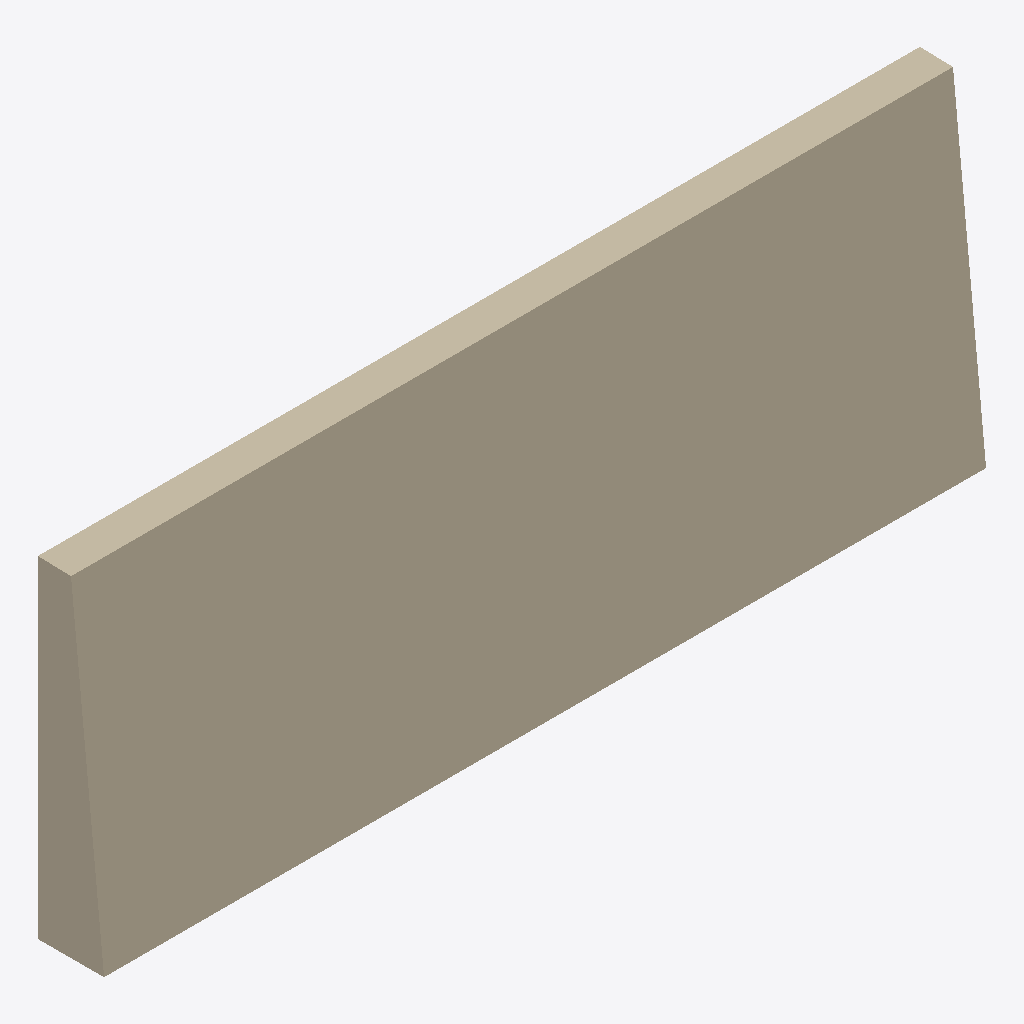
Isometric view of an IFC building model (IFC-SPF (STEP), schema IFC4X3, length unit metre), seen from the south-west, elements coloured by IFC class: 1 wall (beige).
Extent 8.0 m × 0.6 m × 3.0 m (x, y, z). Elements (1): 1 IfcWall.

HEADER;
FILE_DESCRIPTION(('ViewDefinition[DesignTransferView]'),'2;1');
FILE_NAME('/dev/null','2026-03-13T14:44:20+01:00',(''),(''),'IfcOpenShell 0.8.3.post2','IfcOpenShell 0.8.3.post2','Nobody');
FILE_SCHEMA(('IFC4X3'));
ENDSEC;
DATA;
#1=IFCPROJECT('0EdzAjPn1CROI00hT2Dt$A',$,'Thesis Test T7',$,$,$,$,(#10),#5);
#12=IFCSITE('0Fpspu8NvF7fav88XlW7Nz',$,'Testgelände',$,$,$,$,$,$,$,$,$,$,$);
#44=IFCWALL('2MmavJNKT7NPxmhc6ZHar$',$,'Stützmauer T7 -- Normkonform (10:1 Anzug, 3% Gefälle)',$,$,#50,#47,$,.RETAININGWALL.);
ENDSEC;
